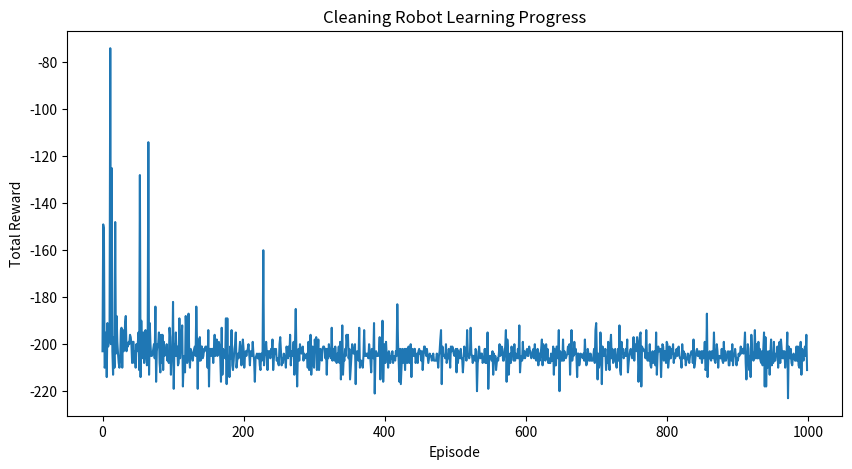
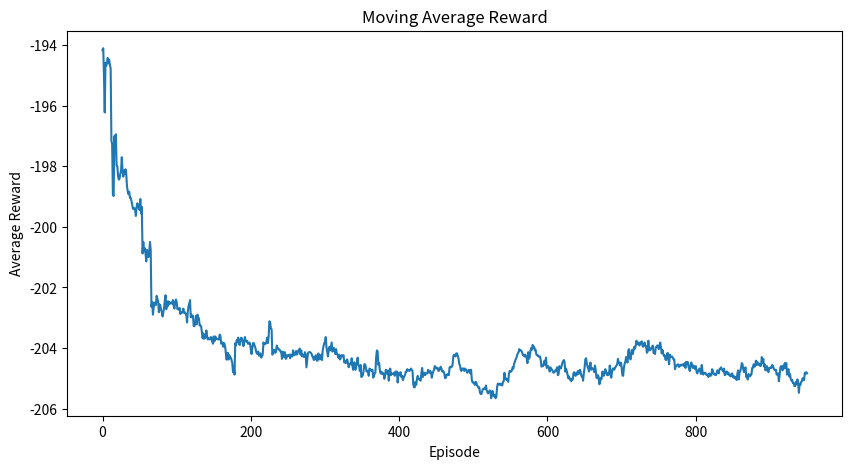

Write Python code to recreate these figures, in order.
import numpy as np
import random
import matplotlib.pyplot as plt


rows, cols = 5, 5
environment = np.zeros((rows, cols), dtype=int)

dirty_cells = [(0, 3), (1, 1), (2, 4), (3, 2), (4, 0)]
for cell in dirty_cells:
    environment[cell] = 1

environment


actions = ["up", "down", "left", "right", "clean"]
num_states = rows * cols
num_actions = len(actions)

q_table = np.zeros((num_states, num_actions))

def get_state(row, col):
    return row * cols + col

def move_robot(row, col, action):
    if action == 0:
        row = max(0, row - 1)
    elif action == 1:
        row = min(rows - 1, row + 1)
    elif action == 2:
        col = max(0, col - 1)
    elif action == 3:
        col = min(cols - 1, col + 1)
    return row, col


learning_rate = 0.1
discount_factor = 0.9
epsilon = 0.2
episodes = 1000

episode_rewards = []

for episode in range(episodes):
    room = environment.copy()
    row = random.randint(0, rows - 1)
    col = random.randint(0, cols - 1)
    total_reward = 0

    for step in range(200):
        state = get_state(row, col)

        if random.random() < epsilon:
            action = random.randint(0, num_actions - 1)
        else:
            action = int(np.argmax(q_table[state]))

        reward = -1

        if action == 4:
            if room[row, col] == 1:
                reward = 10
                room[row, col] = 0
            else:
                reward = -2
            next_row, next_col = row, col
        else:
            next_row, next_col = move_robot(row, col, action)

        next_state = get_state(next_row, next_col)

        q_table[state, action] += learning_rate * (
            reward
            + discount_factor * np.max(q_table[next_state])
            - q_table[state, action]
        )

        row, col = next_row, next_col
        total_reward += reward

        if np.sum(room) == 0:
            total_reward += 20
            break

    episode_rewards.append(total_reward)


plt.figure(figsize=(10, 5))
plt.plot(episode_rewards)
plt.xlabel("Episode")
plt.ylabel("Total Reward")
plt.title("Cleaning Robot Learning Progress")
plt.show()


window = 50
moving_avg = np.convolve(
    episode_rewards,
    np.ones(window) / window,
    mode="valid"
)

plt.figure(figsize=(10, 5))
plt.plot(moving_avg)
plt.xlabel("Episode")
plt.ylabel("Average Reward")
plt.title("Moving Average Reward")
plt.show()
